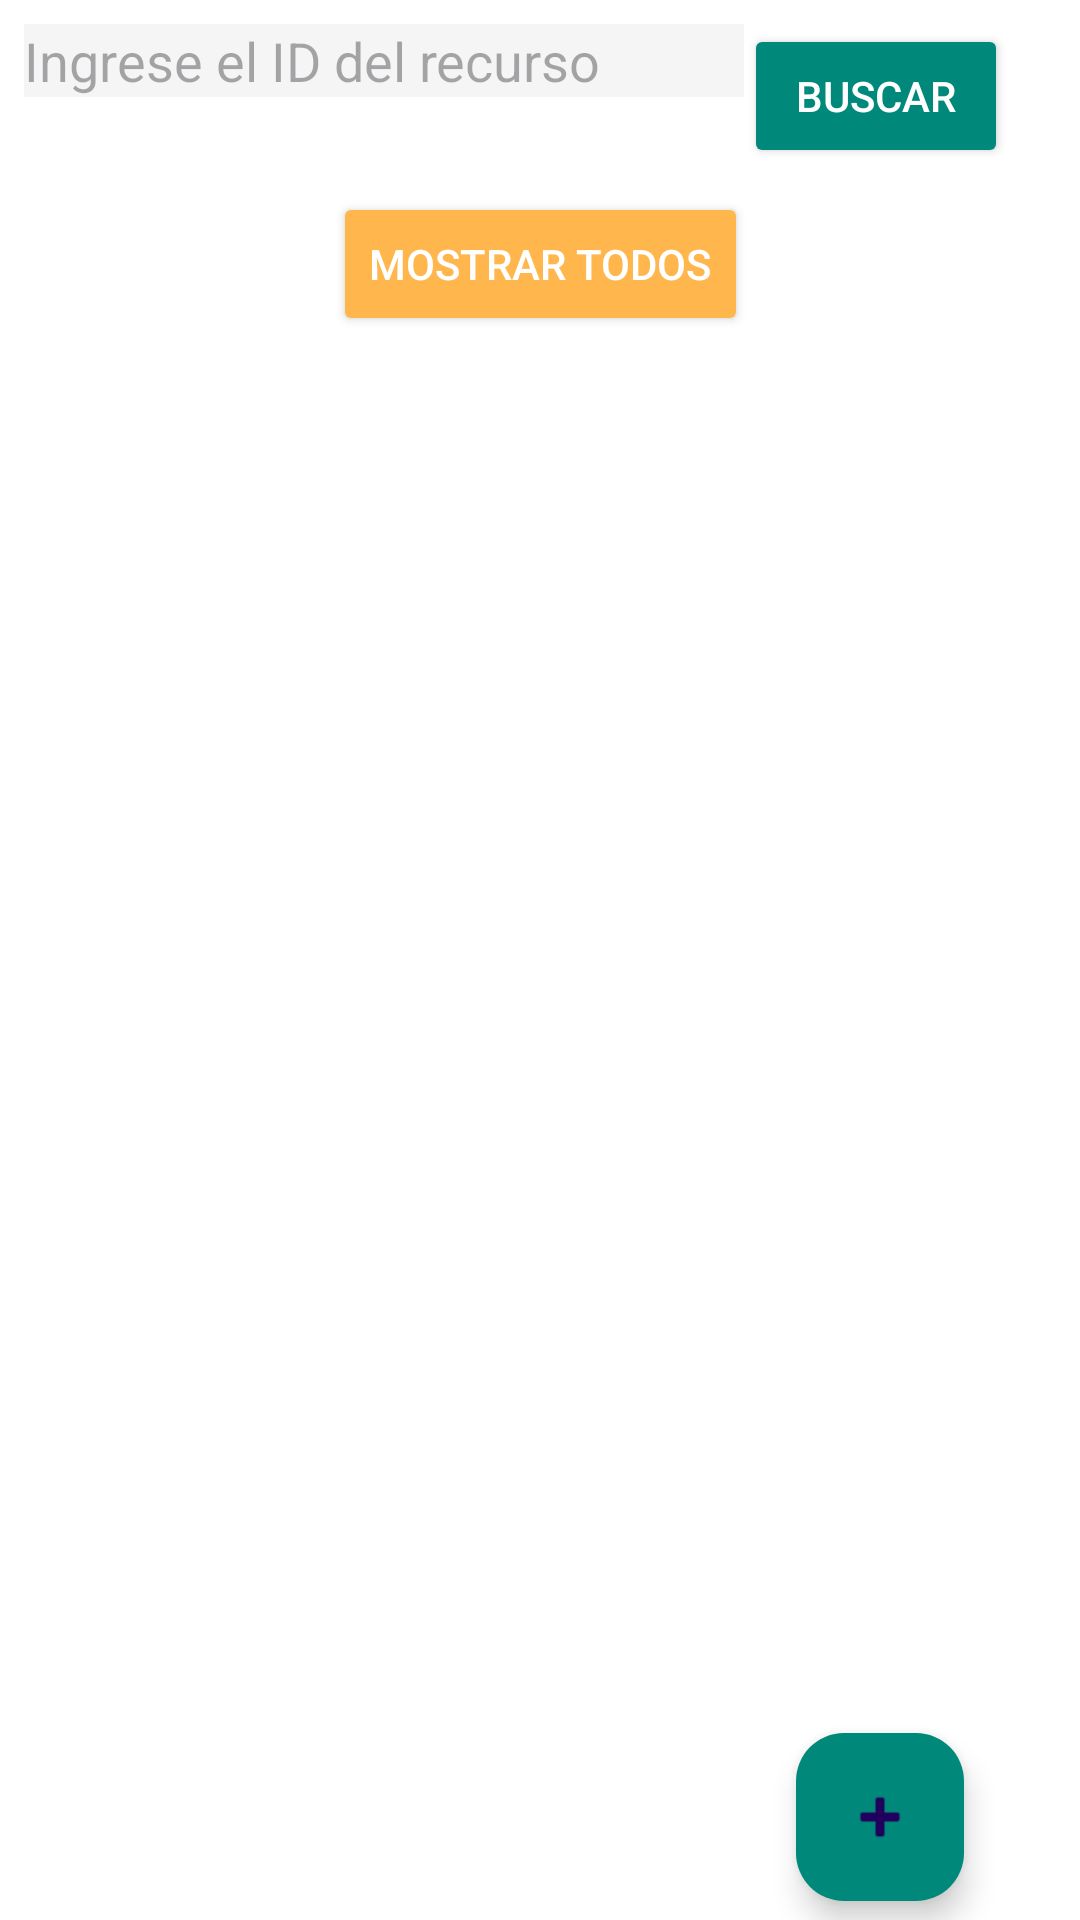

This screen was rendered from an Android layout file. Write that file and the resources it references.
<!-- AndroidManifest.xml: application theme Theme.RecursoAprendizaje -->
<!-- res/layout/activity_main.xml -->
<?xml version="1.0" encoding="utf-8"?>
<androidx.constraintlayout.widget.ConstraintLayout
    xmlns:android="http://schemas.android.com/apk/res/android"
    xmlns:app="http://schemas.android.com/apk/res-auto"
    xmlns:tools="http://schemas.android.com/tools"
    android:layout_width="match_parent"
    android:layout_height="match_parent"
    android:background="@color/white">

    <com.google.android.material.floatingactionbutton.FloatingActionButton
        android:id="@+id/fab_agregar"
        android:layout_width="wrap_content"
        android:layout_height="wrap_content"
        android:layout_gravity="bottom|end"
        android:layout_marginBottom="32dp"
        android:clickable="true"
        android:contentDescription="@string/fab_agregar"
        app:fabSize="normal"
        app:layout_constraintBottom_toBottomOf="parent"
        app:layout_constraintEnd_toEndOf="parent"
        app:layout_constraintHorizontal_bias="0.873"
        app:layout_constraintStart_toStartOf="parent"
        app:layout_constraintTop_toBottomOf="@+id/recyclerView"
        app:layout_constraintVertical_bias="0.709"
        app:srcCompat="@android:drawable/ic_input_add"
        tools:ignore="MissingConstraints"
        android:backgroundTint="@color/teal" />

    <EditText
        android:id="@+id/editTextResourceId"
        android:layout_width="0dp"
        android:layout_height="wrap_content"
        android:layout_marginStart="8dp"
        android:layout_marginTop="8dp"
        android:hint="@string/editTextResourceId"
        android:background="@color/gray_light"
        app:layout_constraintStart_toStartOf="parent"
        app:layout_constraintTop_toTopOf="parent"
        app:layout_constraintEnd_toStartOf="@+id/buttonBuscar"
        android:textColor="@color/black" />

    <Button
        android:id="@+id/buttonBuscar"
        android:layout_width="wrap_content"
        android:layout_height="wrap_content"
        android:layout_marginEnd="24dp"
        android:text="@string/buttonBuscar"
        android:textColor="@color/white"
        android:backgroundTint="@color/teal"
        app:layout_constraintBottom_toTopOf="@+id/buttonMostrarTodos"
        app:layout_constraintEnd_toEndOf="parent"
        app:layout_constraintTop_toTopOf="@+id/editTextResourceId"
        app:layout_constraintVertical_bias="0.0" />

    <Button
        android:id="@+id/buttonMostrarTodos"
        android:layout_width="wrap_content"
        android:layout_height="wrap_content"
        android:text="@string/buttonMostrarTodos"
        android:textColor="@color/white"
        android:backgroundTint="@color/orange_light"
        app:layout_constraintTop_toBottomOf="@+id/buttonBuscar"
        app:layout_constraintEnd_toEndOf="parent"
        app:layout_constraintStart_toStartOf="parent"
        app:layout_constraintVertical_bias="0.0"
        android:layout_marginTop="8dp" />

    <androidx.recyclerview.widget.RecyclerView
        android:id="@+id/recyclerView"
        android:layout_width="0dp"
        android:layout_height="0dp"
        app:layout_constraintBottom_toBottomOf="parent"
        app:layout_constraintEnd_toEndOf="parent"
        app:layout_constraintStart_toStartOf="parent"
        app:layout_constraintTop_toBottomOf="@+id/buttonMostrarTodos"
        app:layout_constraintVertical_bias="0.0" />

</androidx.constraintlayout.widget.ConstraintLayout>
<!-- resources referenced by this layout -->
<resources>
  <color name="black">#FF000000</color>
  <color name="gray_light">#F5F5F5</color>
  <color name="orange_light">#FFB74D</color>
  <color name="teal">#00897B</color>
  <color name="white">#FFFFFFFF</color>
  <string name="buttonBuscar">Buscar</string>
  <string name="buttonMostrarTodos">Mostrar Todos</string>
  <string name="editTextResourceId">Ingrese el ID del recurso</string>
  <string name="fab_agregar">Agregar recurso</string>
  <style name="Theme.RecursoAprendizaje" parent="Base.Theme.RecursoAprendizaje" />
  <style name="Base.Theme.RecursoAprendizaje" parent="Theme.Material3.DayNight.NoActionBar">
          
          
      </style>
</resources>
